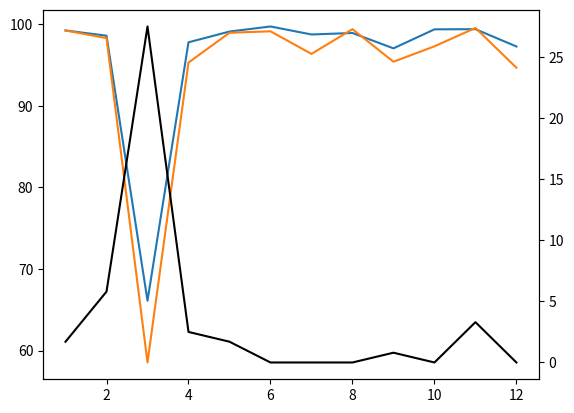

Write Python code to recreate this figure.
#%%
import numpy as np
import matplotlib.pyplot as plt

subjects = np.arange(1,13)

metrics_model1_pre = [
    99.38, 95.28, 74.68, 96.62, 99.69, 99.85, 97.65, 99.22, 98.20, 97.80, 98.31, 97.70, 
]

metrics_model1_re = [
    99.22, 98.58, 66.11, 97.77, 99.09, 99.71, 98.73, 98.91, 97.03, 99.36, 99.38, 97.26, 
]

metrics_model2_pre = [
    99.53, 94.40, 77.40, 96.0, 99.54, 99.41, 97.44, 98.76, 96.10, 99.51, 98.17, 97.49, 
]

metrics_model2_re = [
    99.22,  98.28,  58.54,  95.29,  98.94,  99.12,  96.35,  99.38,  95.39,  97.28,  99.53,  94.66,  
]

WF_dB = [6.7, 5.0, -2.7, 2.3, 3.3, 3.7, 0.0, 7.0, 3.2, 7.1, 6.6, 3.8]

loss_percent = [1.7, 5.8, 27.5, 2.5, 1.7, 0.0, 0.0, 0.0, 0.8, 0.0, 3.3, 0.0]


fig, ax = plt.subplots()

difference = np.array(metrics_model1_pre) - np.array(metrics_model2_pre)

# ax.bar(subjects, difference)
ax.plot(subjects, metrics_model1_re)
ax.plot(subjects, metrics_model2_re)

# ax.set_ylim(75,100)

ax1 = ax.twinx()

ax1.plot(subjects, loss_percent, color='black')

# %%
